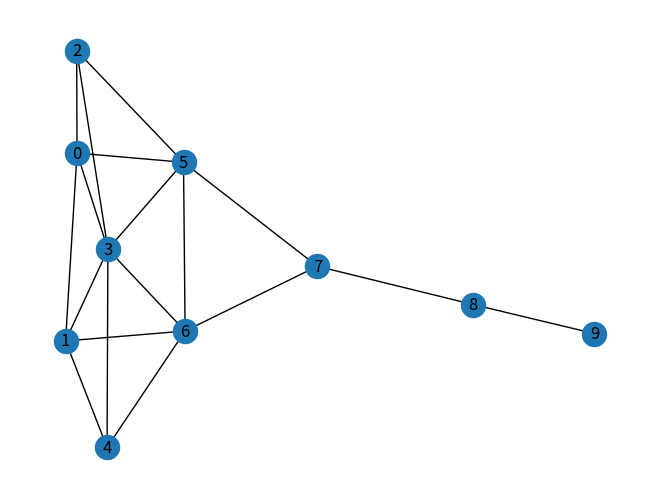

The matplotlib source for this figure:
#!/usr/bin/env python
# coding: utf-8

# In[1]:


import networkx as nx
import matplotlib.pyplot as plt
import pandas as pd
from numpy import linalg as LA
from collections import defaultdict


# In[2]:


Knetwork = nx.krackhardt_kite_graph()


# In[3]:


nx.draw(Knetwork, with_labels = True)


# In[4]:


norm_degree_centrality = []              #stores the normalized degree centrality vector
number_of_nodes = Knetwork.number_of_nodes()
for i,j in list(Knetwork.degree()):
    norm_degree_centrality.append((j / (number_of_nodes-1)))


# In[5]:


print("Vector of normalized degree centralities:- ")
norm_degree_centrality
